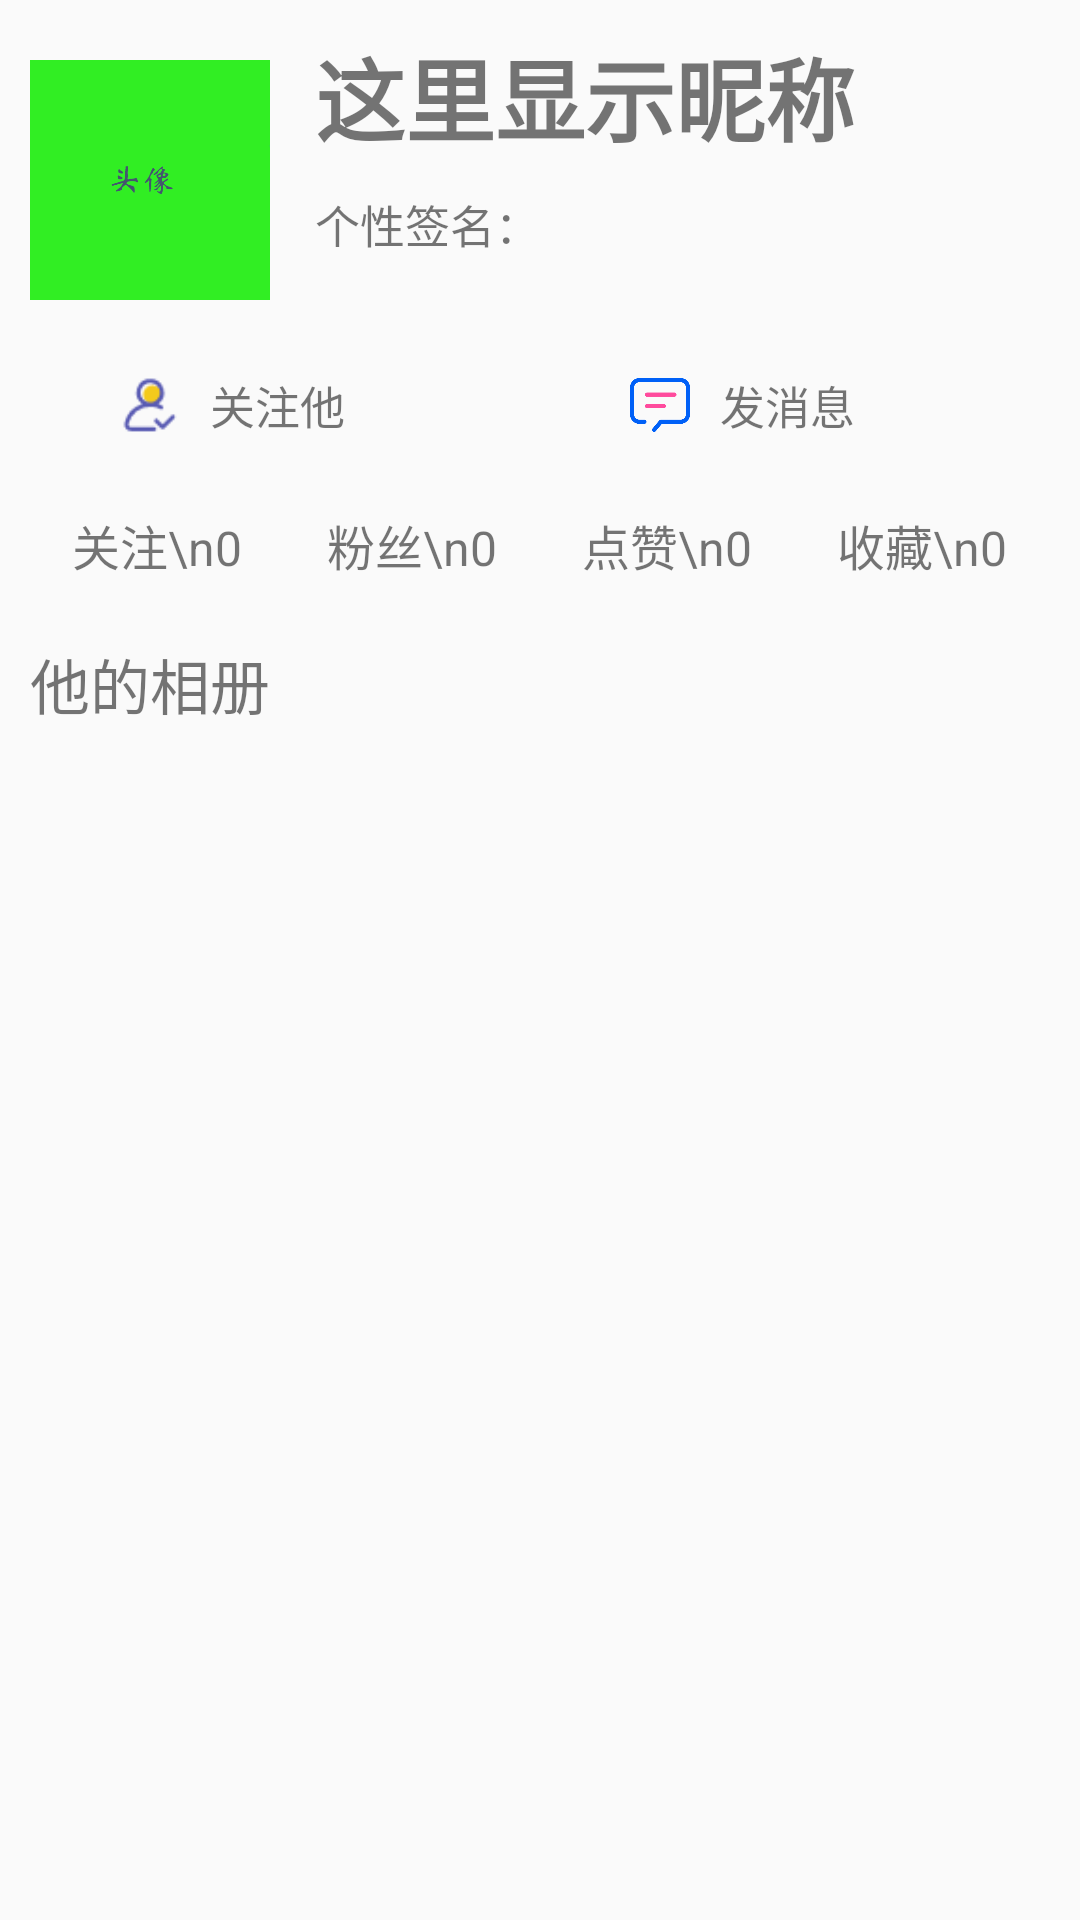

Produce the Android XML layout that renders to this screen, including the resource entries it uses.
<!-- AndroidManifest.xml: application theme AppTheme -->
<!-- res/layout/userinfoheader.xml -->
<?xml version="1.0" encoding="utf-8"?>
<LinearLayout xmlns:android="http://schemas.android.com/apk/res/android"
    android:layout_width="match_parent"
    android:layout_height="wrap_content"
    android:orientation="vertical"
    xmlns:app="http://schemas.android.com/apk/res-auto">

    <LinearLayout
        android:id="@+id/usernameandprofile"
        android:layout_width="match_parent"
        android:layout_height="wrap_content"
        android:orientation="horizontal"
        android:padding="10sp"
        app:layout_constraintEnd_toEndOf="parent"
        app:layout_constraintStart_toStartOf="parent">

        <LinearLayout
            android:layout_width="80sp"
            android:layout_height="match_parent">

            <ImageView
                android:id="@+id/userprofile"
                android:layout_width="80sp"
                android:layout_height="wrap_content"
                android:adjustViewBounds="true"
                android:layout_marginTop="10dp"
                android:scaleType="fitCenter"
                android:layout_gravity="top"
                android:src="@drawable/profiletest">
            </ImageView>
        </LinearLayout>
        <LinearLayout
            android:layout_width="match_parent"
            android:layout_height="match_parent"
            android:orientation="vertical">

            <TextView
                android:id="@+id/username"
                android:layout_width="match_parent"
                android:layout_height="wrap_content"
                android:gravity="center_vertical"
                android:paddingStart="15sp"
                android:text="这里显示昵称"
                android:textSize="30sp"
                android:textStyle="bold">
            </TextView>

            <TextView
                android:id="@+id/userDescription"
                android:layout_width="match_parent"
                android:layout_height="wrap_content"
                android:textSize="15sp"
                android:paddingStart="15sp"
                android:layout_marginTop="10dp"
                android:text="个性签名：" />
        </LinearLayout>

    </LinearLayout>

    <LinearLayout
        android:layout_width="match_parent"
        android:layout_height="30dp"
        android:layout_margin="10dp"
        android:orientation="horizontal" >
        <LinearLayout
            android:layout_width="0dp"
            android:layout_height="30dp"
            android:orientation="horizontal"
            android:layout_marginStart="10dp"
            android:layout_marginEnd="10dp"
            android:layout_weight="1">
            <ImageView
                android:id="@+id/subscribeicon"
                android:layout_width="20dp"
                android:layout_height="20dp"
                android:layout_gravity="center_vertical"
                android:layout_marginStart="20dp"
                android:src="@drawable/subscribe" />
            <TextView
                android:id="@+id/subscribe"
                android:layout_width="wrap_content"
                android:layout_height="match_parent"
                android:text="关注他"
                android:layout_marginStart="10dp"
                android:gravity="center"
                android:textSize="15sp" />
        </LinearLayout>
        <LinearLayout
            android:layout_width="0dp"
            android:layout_height="30dp"
            android:orientation="horizontal"
            android:layout_marginStart="10dp"
            android:layout_marginEnd="10dp"
            android:layout_weight="1">

            <ImageView
                android:layout_width="20dp"
                android:layout_height="20dp"
                android:layout_gravity="center_vertical"
                android:layout_marginStart="20dp"
                android:src="@drawable/sendmessage" />
            <TextView
                android:id="@+id/sendMessage"
                android:layout_width="wrap_content"
                android:layout_height="match_parent"
                android:text="发消息"
                android:layout_marginStart="10dp"
                android:gravity="center"
                android:textSize="15sp" />
        </LinearLayout>
    </LinearLayout>

    <LinearLayout
        android:id="@+id/userStarAndLikeNum"
        android:layout_width="match_parent"
        android:layout_height="wrap_content"
        app:layout_constraintEnd_toEndOf="parent"
        app:layout_constraintStart_toStartOf="parent"
        app:layout_constraintTop_toBottomOf="@id/usernameandprofile"
        android:padding="10sp" >

        <TextView
            android:id="@+id/userSubscribeNum"
            android:layout_width="0dp"
            android:layout_height="match_parent"
            android:layout_weight="1"
            android:gravity="center"
            android:textSize="16sp"
            android:text="关注\n0">

        </TextView>

        <TextView
            android:id="@+id/userFollowerNum"
            android:layout_width="0dp"
            android:layout_height="match_parent"
            android:layout_weight="1"
            android:gravity="center"
            android:textSize="16sp"
            android:text="粉丝\n0">

        </TextView>

        <TextView
            android:id="@+id/userLikeNum"
            android:layout_width="0dp"
            android:layout_height="match_parent"
            android:layout_weight="1"
            android:gravity="center"
            android:textSize="16sp"
            android:text="点赞\n0">

        </TextView>
        <TextView
            android:id="@+id/userStarNum"
            android:layout_width="0dp"
            android:layout_height="match_parent"
            android:layout_weight="1"
            android:gravity="center"
            android:textSize="16sp"
            android:text="收藏\n0">

        </TextView>

    </LinearLayout>

    <LinearLayout
        android:id="@+id/userPicText"
        android:layout_width="match_parent"
        android:layout_height="wrap_content"
        android:layout_margin="10dp"
        app:layout_constraintEnd_toEndOf="parent"
        app:layout_constraintStart_toStartOf="parent"
        app:layout_constraintTop_toBottomOf="@id/userStarAndLikeNum">

        <TextView
            android:id="@+id/userPicHint"
            android:layout_width="0dp"
            android:layout_height="wrap_content"
            android:layout_marginBottom="10dp"
            android:layout_weight="9"
            android:text="他的相册"
            android:textSize="20sp" />

    </LinearLayout>
</LinearLayout>
<!-- resources referenced by this layout -->
<resources>
  <!-- drawable profiletest: png bitmap (drawable, 6859 bytes) -->
  <!-- drawable sendmessage: png bitmap (drawable, 5245 bytes) -->
  <!-- drawable subscribe: png bitmap (drawable, 981 bytes) -->
  <style name="AppTheme" parent="Theme.AppCompat.Light.DarkActionBar">
          
          <item name="colorPrimary">@color/colorPrimary</item>
          <item name="colorPrimaryDark">@color/colorPrimaryDark</item>
          <item name="colorAccent">@color/colorAccent</item>
      </style>
  <color name="colorPrimary">#6200EE</color>
  <color name="colorPrimaryDark">#3700B3</color>
  <color name="colorAccent">#03DAC5</color>
</resources>
